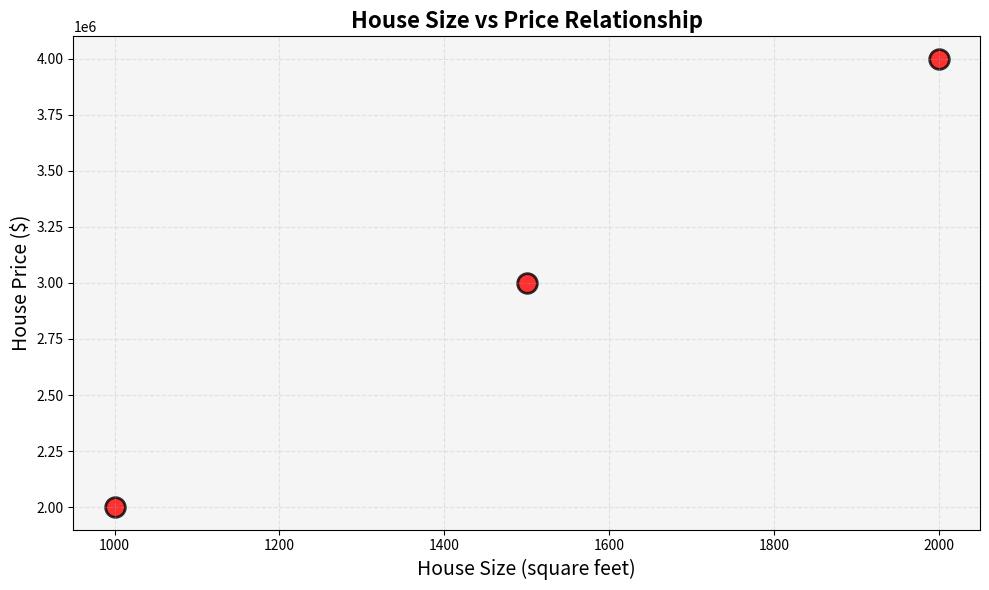

Recreate this plot in Python.
import pandas as pd
import matplotlib.pyplot as plt

data = {
    'House': ['House A', 'House B', 'House C'],
    'Size': [1000, 1500, 2000],
    'Price': [2000000, 3000000, 4000000]
}

df = pd.DataFrame(data)

print('OUR HOUSE TABLE')
print(df)

print("\nLET'S EXPLORE THE DATA")

print('1. Just the size column:')
print(df['Size'])

print('\n2. First row (House A):')
print(df.iloc[0])

print('\n3. What will this show?')
print(df['Price'].mean())

print('OUR DATA FOR VISUALIZATION')
print(df)
print()

plt.figure(figsize=(10, 6))

plt.scatter(df['Size'], df['Price'],
            s=200,
            color='red',
            edgecolors='black',
            linewidths=2,
            alpha=0.8)

for i in range(len(df)):
    df.loc[i, 'Size'],
    df.loc[i, 'Price'] + 10000,
    df.loc[i, 'House'],
    ha='center',
    va='bottom',
    fontsize=12,
    fontweight='bold'

plt.xlabel('House Size (square feet)', fontsize=14)
plt.ylabel('House Price ($)', fontsize=14)
plt.title('House Size vs Price Relationship', fontsize=16, fontweight='bold')

plt.grid(True, linestyle='--', alpha=0.3)

plt.gca().set_facecolor('#f5f5f5')

plt.tight_layout()
plt.show()
